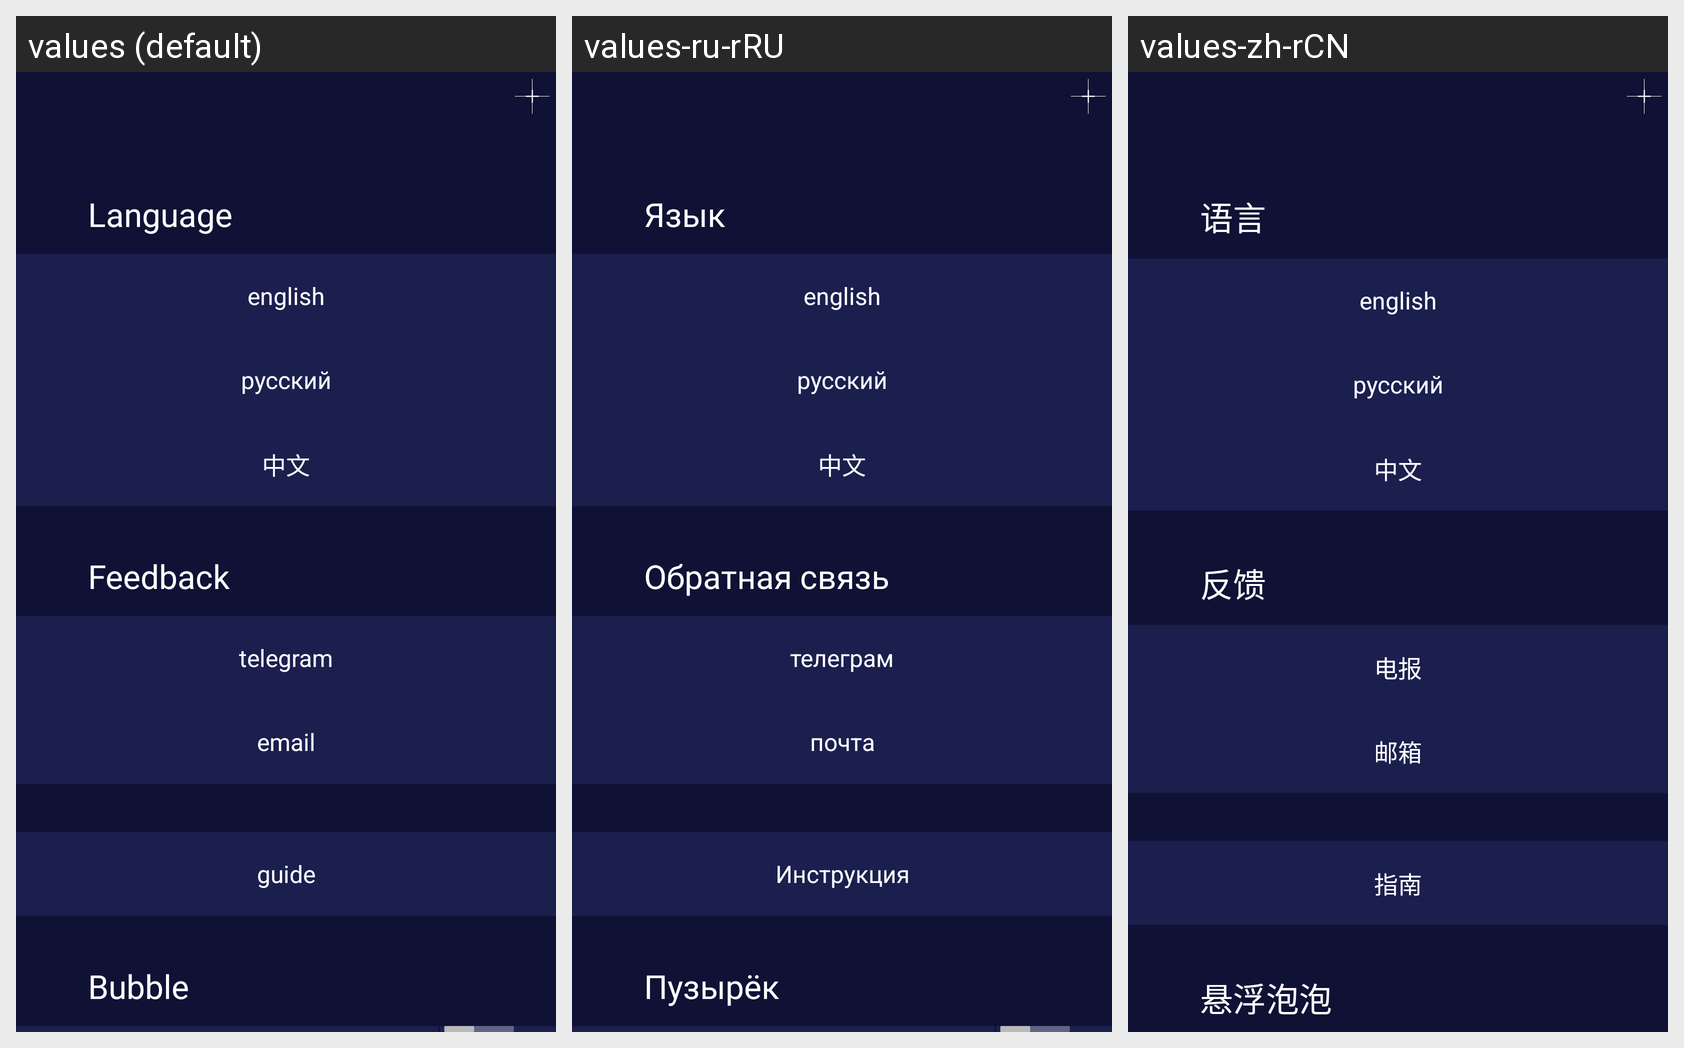

The same Android screen rendered under several of its app's locales, left to right. List the strings drawn on it with the default value and each locale's translation.
Android screen res/layout/activity_settings.xml rendered under 3 locales, left to right: values (default), values-ru-rRU, values-zh-rCN. Device: Nexus 5 (rendered at 1080×1920; each locale shown at half size, 540×960, under a caption strip naming it); theme Theme.Polaris.
Strings drawn on this screen, with the default value and each locale's value (text and hints the layout hard-codes, and strings that could not be matched under every locale, appear in the picture but are not listed):

settings_language_label
  values: Language
  values-ru-rRU: Язык
  values-zh-rCN: 语言

lang_english
  values: english
  values-ru-rRU: english
  values-zh-rCN: english

lang_russian
  values: русский
  values-ru-rRU: русский
  values-zh-rCN: русский

lang_chinese
  values: 中文
  values-ru-rRU: 中文
  values-zh-rCN: 中文

settings_feedback_label
  values: Feedback
  values-ru-rRU: Обратная связь
  values-zh-rCN: 反馈

feedback_telegram
  values: telegram
  values-ru-rRU: телеграм
  values-zh-rCN: 电报

feedback_email
  values: email
  values-ru-rRU: почта
  values-zh-rCN: 邮箱

settings_guide_label
  values: guide
  values-ru-rRU: Инструкция
  values-zh-rCN: 指南

settings_bubble_label
  values: Bubble
  values-ru-rRU: Пузырёк
  values-zh-rCN: 悬浮泡泡
